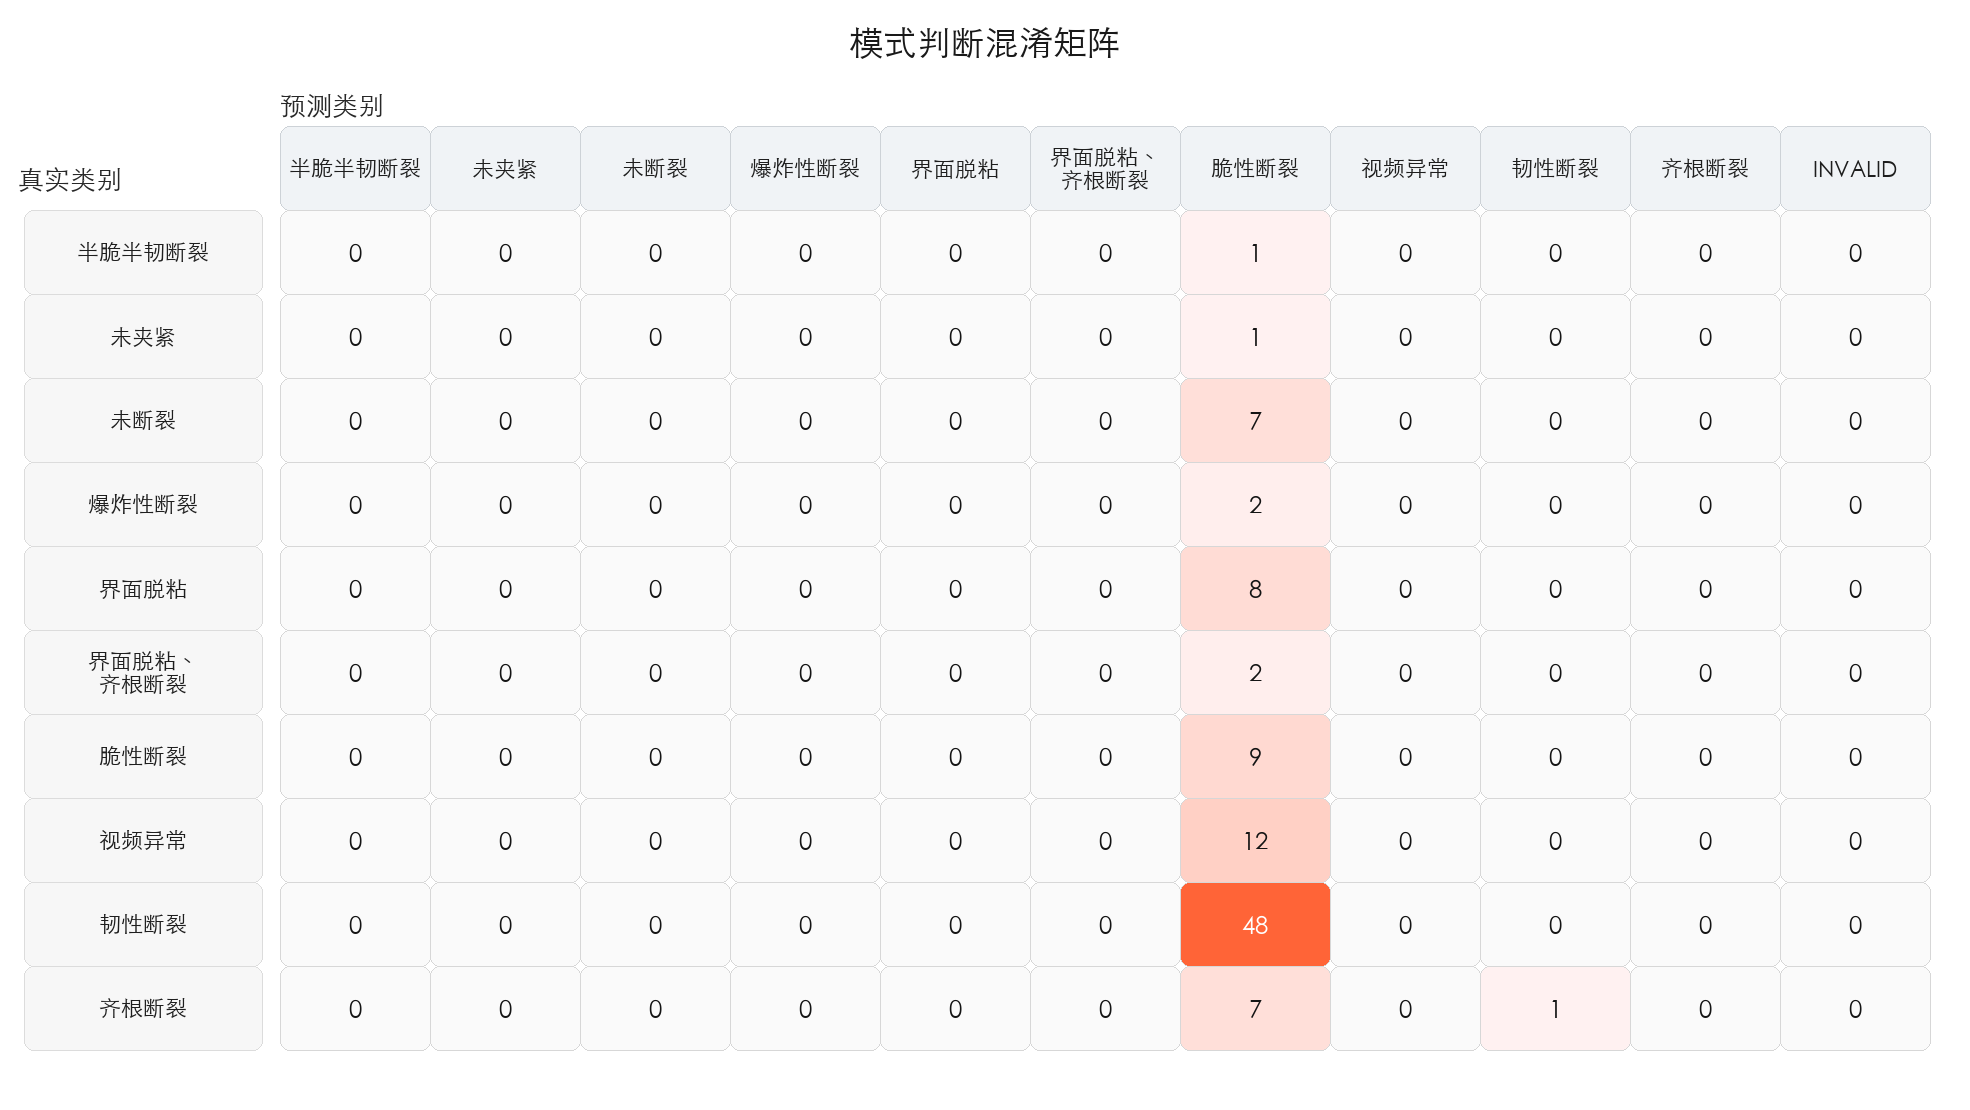

Source data for this figure (header and first rows):
gt_type, 半脆半韧断裂, 未夹紧, 未断裂, 爆炸性断裂, 界面脱粘, 界面脱粘、齐根断裂, 脆性断裂, 视频异常, 韧性断裂, 齐根断裂, __INVALID__
半脆半韧断裂, 0, 0, 0, 0, 0, 0, 1, 0, 0, 0, 0
未夹紧, 0, 0, 0, 0, 0, 0, 1, 0, 0, 0, 0
未断裂, 0, 0, 0, 0, 0, 0, 7, 0, 0, 0, 0
爆炸性断裂, 0, 0, 0, 0, 0, 0, 2, 0, 0, 0, 0
界面脱粘, 0, 0, 0, 0, 0, 0, 8, 0, 0, 0, 0
界面脱粘、齐根断裂, 0, 0, 0, 0, 0, 0, 2, 0, 0, 0, 0
脆性断裂, 0, 0, 0, 0, 0, 0, 9, 0, 0, 0, 0
视频异常, 0, 0, 0, 0, 0, 0, 12, 0, 0, 0, 0
韧性断裂, 0, 0, 0, 0, 0, 0, 48, 0, 0, 0, 0
齐根断裂, 0, 0, 0, 0, 0, 0, 7, 0, 1, 0, 0
